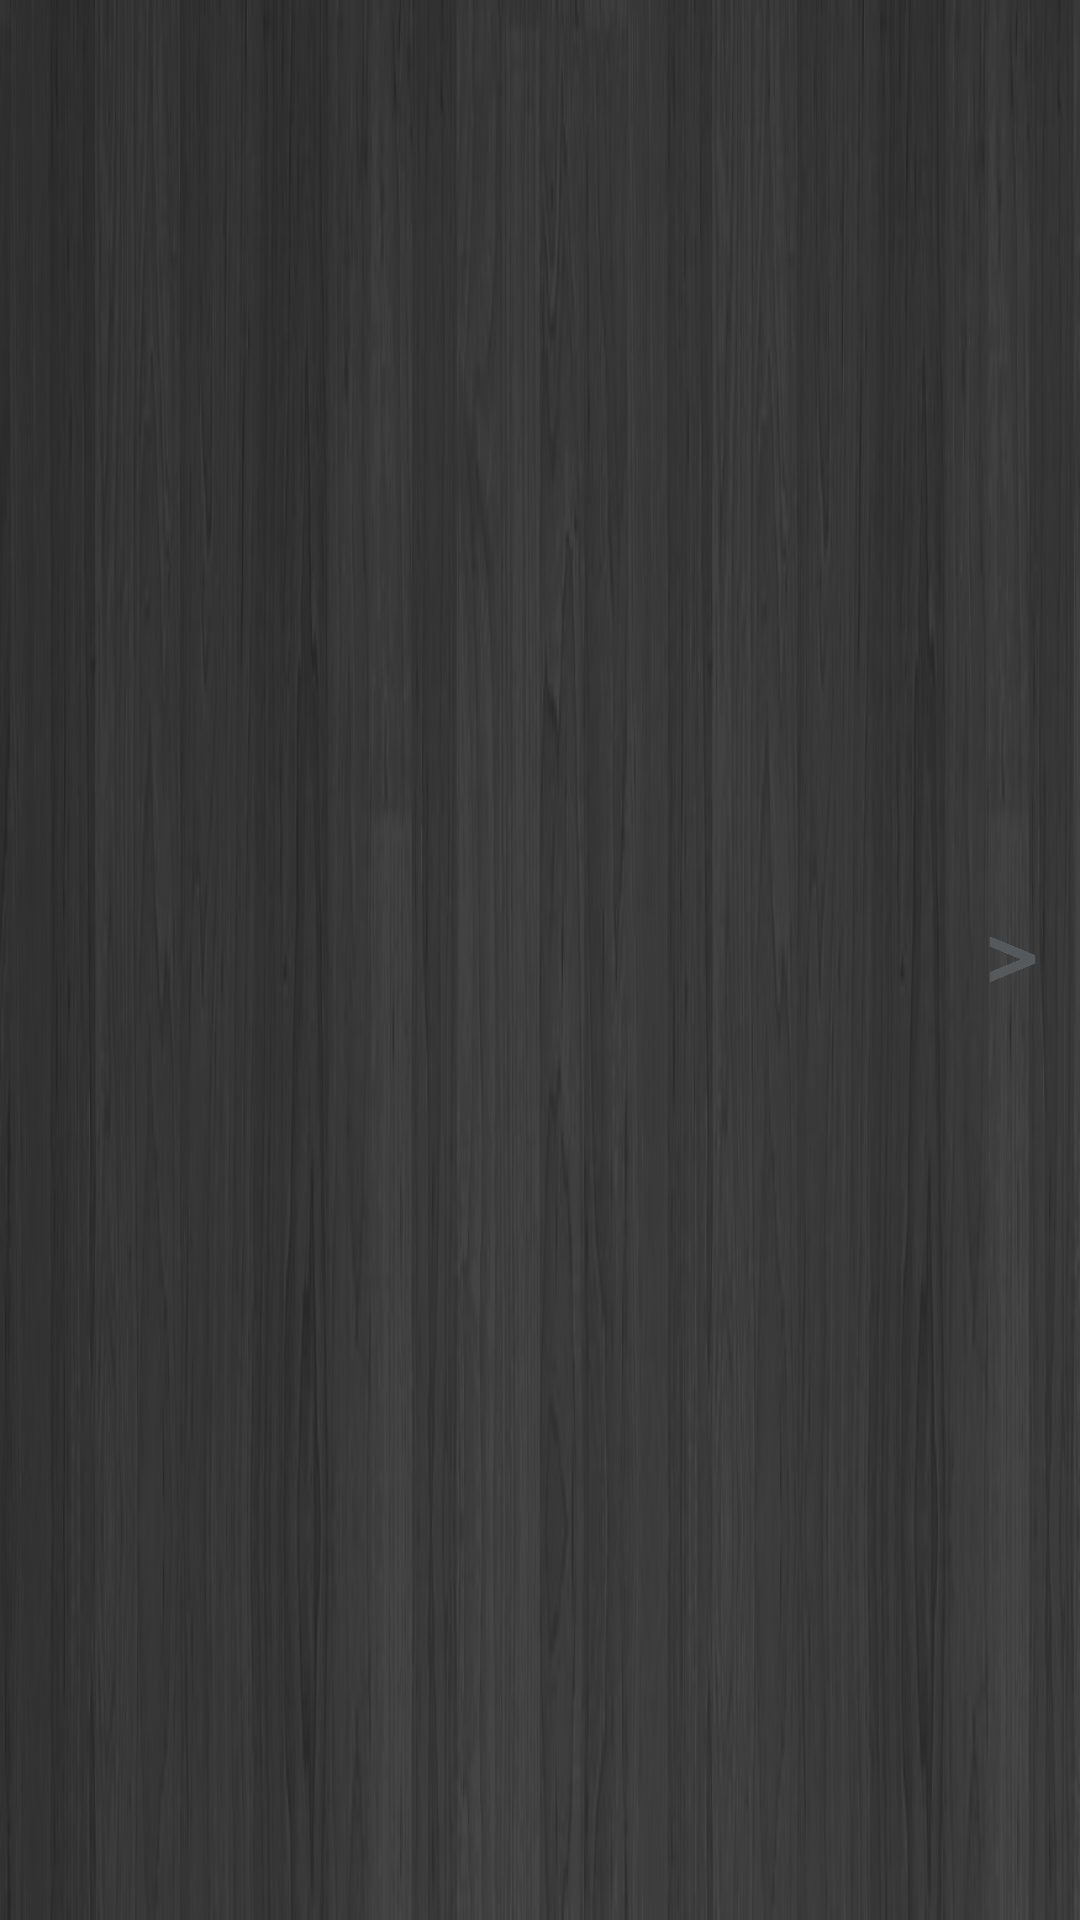

The Android layout XML behind this screen, and the referenced resources:
<!-- AndroidManifest.xml: application theme AppTheme -->
<!-- res/layout/list_row.xml -->
<?xml version="1.0" encoding="utf-8"?>
<RelativeLayout xmlns:android="http://schemas.android.com/apk/res/android"
    android:layout_width="fill_parent"
    android:layout_height="fill_parent"
    android:background="@drawable/list_selector"
    android:orientation="horizontal"
   >
    

   
<TableLayout 
    android:layout_width="fill_parent"
    android:layout_height="fill_parent"
    android:background="@drawable/listrowbck"
    android:orientation="horizontal"
     >
    
    
    <TableRow>
	    
		<LinearLayout android:id="@+id/list_image"
		    android:layout_width="wrap_content"
		    android:layout_height="fill_parent"
		     android:layout_alignParentLeft="true"
		    android:layout_marginRight="5dip" >
		    
		    <ImageView
		        android:id="@+id/thumbnail"
		        android:layout_width="150dip"
		        android:layout_height="152dp"
		        android:maxHeight="@dimen/activity_vertical_margin" />

		         
		    
		</LinearLayout>
		
		
		<TextView
		    android:id="@+id/title"
		    android:layout_width="wrap_content"
		    android:layout_height="wrap_content"
		    android:lines="4"
		    android:layout_marginTop="20dip"
		    android:textColor="#FFFFFF"
		    android:typeface="sans"
		    android:textSize="25dip"
		    android:textStyle="bold"
		     />
	
	
	</TableRow>
	
</TableLayout>

<ImageView
	        android:layout_width="25dp"
	        android:layout_height="75dp"
	        android:src="@drawable/arrow_image"
	        android:layout_alignParentRight="true"
	        android:layout_centerVertical="true" 
	        android:layout_marginRight="10dp"/>

</RelativeLayout>
<!-- resources referenced by this layout -->
<resources>
  <!-- drawable arrow_image: png bitmap (drawable-hdpi, 3366 bytes) -->
  <!-- drawable image_bg (drawable-hdpi) -->
  <?xml version="1.0" encoding="utf-8"?>
  <layer-list xmlns:android="http://schemas.android.com/apk/res/android" >
      <item>
                       
      </item>
  </layer-list>
  <!-- drawable listrowbck: png bitmap (drawable-hdpi, 106684 bytes) -->
  <style name="AppTheme" parent="AppBaseTheme">
          
      </style>
  <style name="AppBaseTheme" parent="android:Theme.Light">
          
      </style>
</resources>
